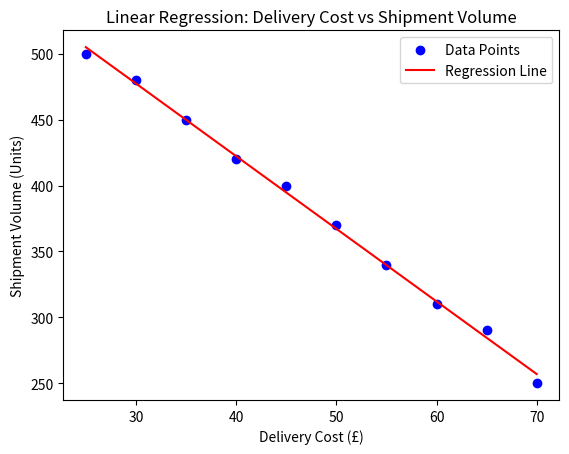

Write the Python code that produced this figure. (Note: this script raises an exception after producing the figure.)
#######################################################################################################################################################
# 
# Name: Shyam Balachandar
# SID: 750021288
# Exam Date: 28/03/2025
# Module: BEMM458
# Github link for this assignment: https://github.com/UniversityExeterBusinessSchool/practiceassessment-friday-sb1557  
#
# ######################################################################################################################################################
# Instruction 1. Read the questions and instructions carefully and complete scripts.

# Instruction 2. Only ethical and minimal use of AI is allowed. You might use AI to give advice on how to use a tool or programming language.  
#                You must not use AI to create the code. You might make use of AI to aid debugging of the code.  
#                You must indicate clearly how and where you have used AI.

# Instruction 3. Copy the output of the code and insert it as a comment below your code e.g # OUTPUT (23,45)

# Instruction 4. Ensure you provide comments for the code and the output to show contextual understanding.

# Instruction 5. Upon completing this test, commit to Git, copy and paste your code into the word file and upload the saved file to ELE.
#                There is a leeway on when you need to upload to ELE, however, you must commit to Git at 
#                the end of your session.

# ######################################################################################################################################################
# Question 1 - Data Processing and Loops
# You are given a string representing customer reviews. Use a for loop to process the text and count occurrences of specific keywords.
# Your allocated keywords are determined by the first and last digit of your SID.
# Count and store occurrences of each keyword in a dictionary called keyword_counts.
 
customer_reviews = """The product is well-designed and user-friendly. However, I experienced some issues with durability. The customer service was helpful, 
but I expected a faster response. The quality of the materials used is excellent. Overall, the purchase was satisfactory."""

# Keywords dictionary
keywords = {
    0: 'user-friendly',
    1: 'helpful',
    2: 'durability',
    3: 'response',
    4: 'satisfactory',
    5: 'quality',
    6: 'service',
    7: 'issues',
    8: 'purchase',
    9: 'materials'
}

# Write your code to process the text and count keyword occurrences
# Taking the exact key-value pair for the keywords dictionary
ref_sid = [keywords[7], keywords[8]]

# Initialize the dictionary to store keyword counts
keyword_counts = {i: 0 for i in ref_sid}

# Process the customer reviews to count keyword occurrences
for j in customer_reviews.split():
    j = j.strip(".,").lower()  # Clean punctuation and make lowercase
    if j in keyword_counts:
        keyword_counts[j] += 1

# Print the results
print("Keyword counts:", keyword_counts)


##########################################################################################################################################################

# Question 2 - Business Metrics
# Scenario - You work in an online retail company as a business analyst. Your manager wants weekly reports on financial performance, including:
# Gross Profit Margin, Inventory Turnover, Customer Retention Rate (CRR), and Break-even Analysis. Implement Python functions 
# that take relevant values as inputs and return the computed metric. Use the first two and last two digits of your ID number as input values.

# Insert first two digits of ID number here: 75
# Insert last two digits of ID number here: 88

# Exact values based on your ID number (75 and 88)
revenue = 75
cogs = 88
avg_inventory = 75
start_customers = 75
end_customers = 88
new_customers = 7
fixed_costs = 75
selling_price = 88
variable_cost = 7

# Write your function for Gross Profit Margin
def gross_profit_margin(revenue, cogs):
    margin = ((revenue - cogs) / revenue) * 100
    return margin

# Write your function for Inventory Turnover
def inventory_turnover(cogs, avg_inventory):
    turnover = cogs / avg_inventory
    return turnover

# Write your function for Customer Retention Rate (CRR)
def customer_retention_rate(start_customers, end_customers, new_customers):
    retained_customers = end_customers - new_customers
    crr = (retained_customers / start_customers) * 100
    return crr

# Write your function for Break-even Analysis
def break_even_analysis(fixed_costs, selling_price, variable_cost):
    break_even_units = fixed_costs / (selling_price - variable_cost)
    return break_even_units

# Calling my functions here
#printing the Gross Profit Margin, Inventory Turnover, Customer Retention Rate (CRR), Break-even Analysis
print("Gross Profit Margin:", gross_profit_margin(revenue, cogs), "%")
print("Inventory Turnover:", inventory_turnover(cogs, avg_inventory))
print("Customer Retention Rate (CRR):", customer_retention_rate(start_customers, end_customers, new_customers), "%")
print("Break-even Point (Units):", break_even_analysis(fixed_costs, selling_price, variable_cost))


##########################################################################################################################################################

# Question 3 - Forecasting and Regression
# A logistics company has gathered data on delivery costs and shipment volumes. The table below provides different costs and their corresponding shipment volumes.
# Develop a linear regression model and determine:
# 1. The optimal delivery cost that maximizes profit
# 2. The expected shipment volume when the cost is set at £68

"""
Delivery Cost (£)    Shipment Volume (Units)
-------------------------------------------
25                  500
30                  480
35                  450
40                  420
45                  400
50                  370
55                  340
60                  310
65                  290
70                  250
"""

# Write your regression model code here
import numpy as np
import matplotlib.pyplot as plt
from scipy.stats import linregress

# Actual Data declaration
delivery_cost = np.array([25, 30, 35, 40, 45, 50, 55, 60, 65, 70])
shipment_volume = np.array([500, 480, 450, 420, 400, 370, 340, 310, 290, 250])

# inserting values for slope, intercept, r_value, p_value, std_err 
slope, intercept, r_value, p_value, std_err = linregress(delivery_cost, shipment_volume)

# Predicting the  shipment volume for £68
predicted_volume = slope * 68 + intercept
print(f"Predicted shipment volume for a cost of £68: {predicted_volume:.2f} units")

# Calculate optimal delivery cost to maximize profit
# Assume profit = (Revenue - Cost), where Revenue = Volume * Selling Price (e.g., £100 per unit)
selling_price = 100  # Example selling price per unit
profits = []

for cost in delivery_cost:
    volume = slope * cost + intercept
    revenue = volume * selling_price
    profit = revenue - (volume * cost)
    profits.append(profit)

optimal_cost = delivery_cost[np.argmax(profits)]
optimal_profit = max(profits)
print(f"Optimal delivery cost to maximize profit: £{optimal_cost}")
print(f"Maximum profit: £{optimal_profit:.2f}")

# Plotting the regression line and data points
plt.scatter(delivery_cost, shipment_volume, color='blue', label='Data Points')
plt.plot(delivery_cost, slope * delivery_cost + intercept, color='red', label='Regression Line')
plt.xlabel('Delivery Cost (£)')
plt.ylabel('Shipment Volume (Units)')
plt.title('Linear Regression: Delivery Cost vs Shipment Volume')
plt.legend()
plt.show()


##########################################################################################################################################################

# Question 4 - Debugging and Data Visualization

#Here the importing of random module is wrong. Instead of import radom, its written as import rand as random
# import rand as random
# import matplotlib.pyplt as plt

# # Generate 100 random numbers between 1 and student ID number
# your_ID=input("Enter your Student ID: ")
# max_value = int(your_ID)

#The variable max_value is not properly declared here and the in range function also not declared properly.
#the your_ID variable is used inside the randint function which expects integers.
# random_numbers = [random.randint(your_ID, max_valu) in range(100)]

# # Plotting the numbers in a histogram
#instead of using plt.hist, it has been declared as plt.histogram
#Used bin instead of bins
#Used colour instead of color
# plt.histogram(random_number, bin=10, edgecolour='blue', alpha=0.7, colour='red')
# plt.title="Histogram of 100 Random Numbers"
#Used = instead of parenthesis for xlabel
# plt.xlabel="Value Range"
#Used = instead of parenthesis for ylabel
# plt.ylabel="Frequency"
# plt.grid("True")
#Used plt.show("plot") instead of plt.show()
# plt.show("plot")


#Commented the mistakes above and written the corrected code below.


import random
import matplotlib.pyplot as plt

# Generate 100 random numbers between 1 and student ID number
your_ID = input("Enter Student ID: ")
max_value = int(your_ID)

random_numbers = [random.randint(1, max_value) for _ in range(100)]

# Plotting the numbers in a histogram
plt.hist(random_numbers, bins=10, edgecolor='blue', alpha=0.7, color='red')
plt.title("Histogram of 100 Random Numbers")
plt.xlabel("Value Range")
plt.ylabel("Frequency")
plt.grid(True)
plt.show()